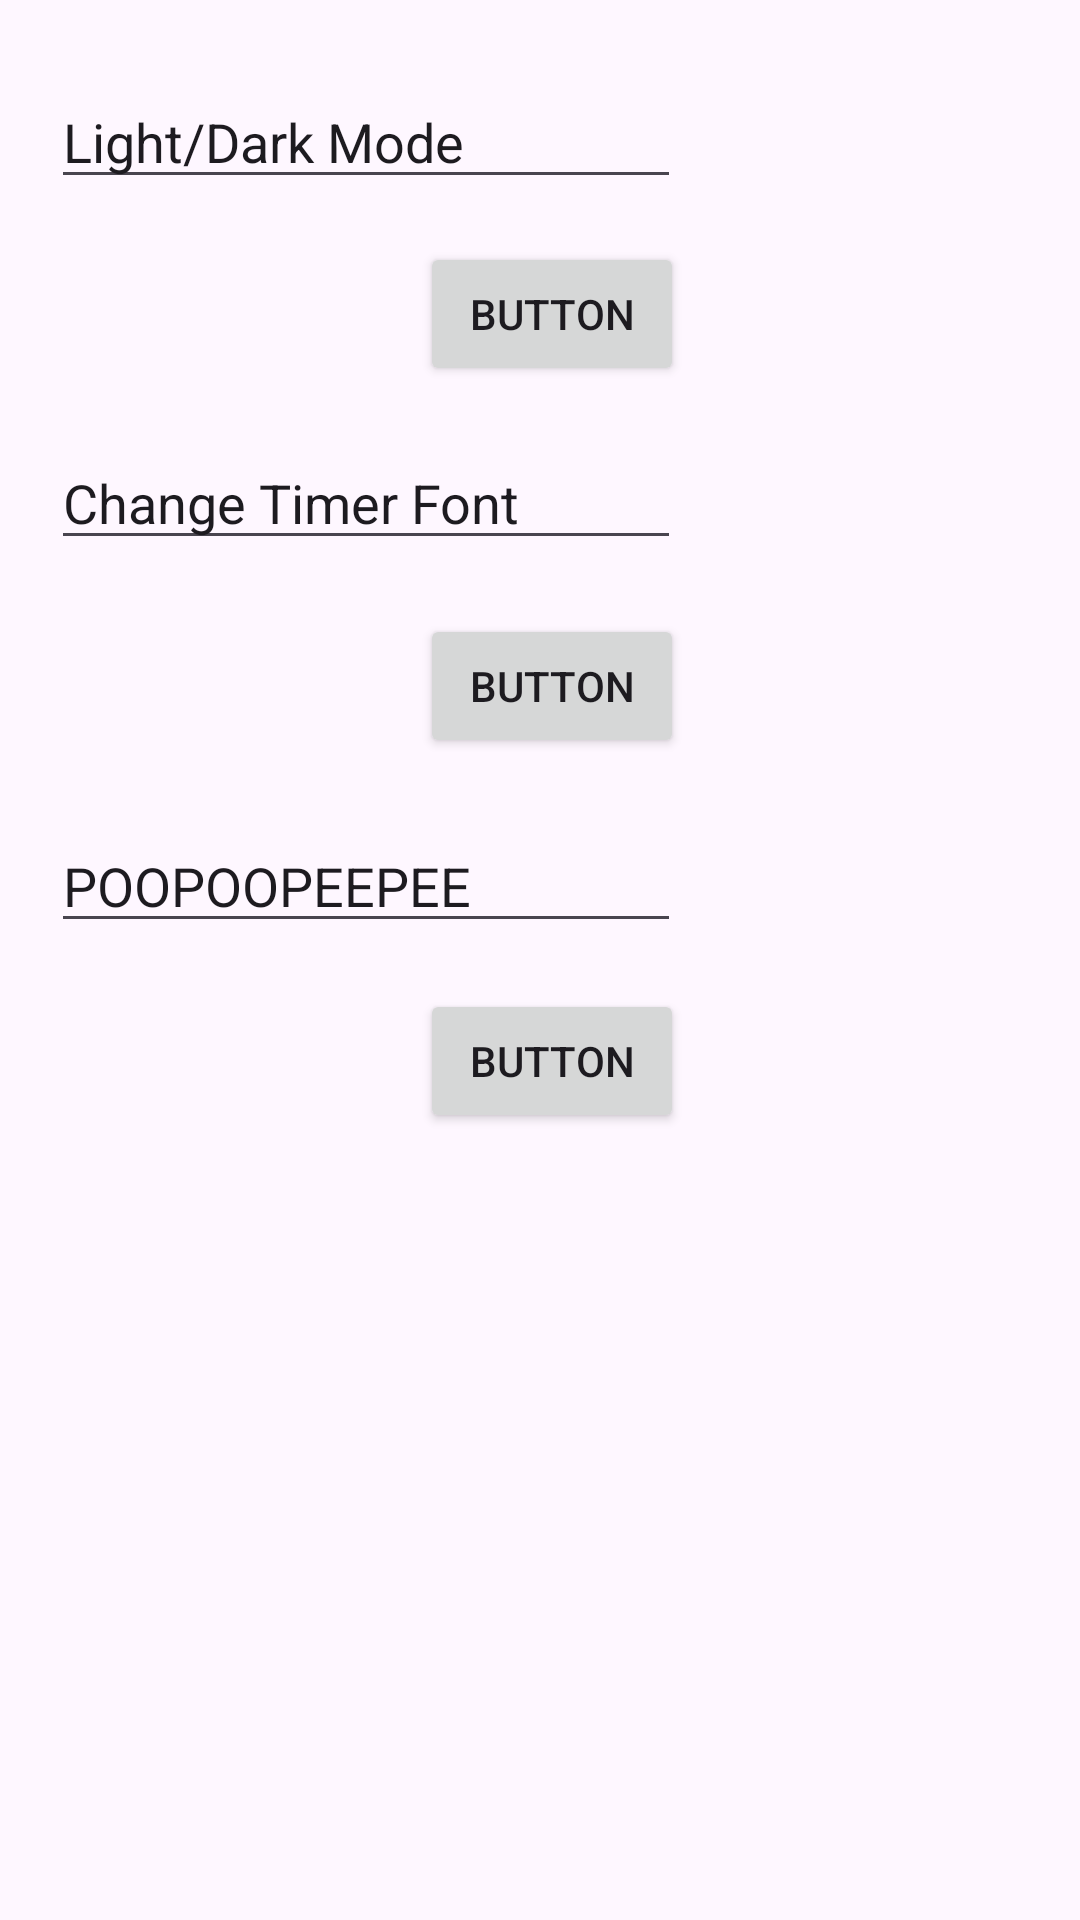

Produce the Android XML layout that renders to this screen, including the resource entries it uses.
<!-- AndroidManifest.xml: application theme Theme.ReFocus -->
<!-- res/layout/activity_settings.xml -->
<?xml version="1.0" encoding="utf-8"?>
<androidx.constraintlayout.widget.ConstraintLayout xmlns:android="http://schemas.android.com/apk/res/android"
    xmlns:app="http://schemas.android.com/apk/res-auto"
    xmlns:tools="http://schemas.android.com/tools"
    android:layout_width="match_parent"
    android:layout_height="match_parent">

    <Button
        android:id="@+id/button"
        android:layout_width="wrap_content"
        android:layout_height="wrap_content"
        android:text="Button"
        app:layout_constraintBottom_toBottomOf="parent"
        app:layout_constraintEnd_toEndOf="parent"
        app:layout_constraintHorizontal_bias="0.515"
        app:layout_constraintStart_toStartOf="parent"
        app:layout_constraintTop_toTopOf="parent"
        app:layout_constraintVertical_bias="0.136" />

    <Button
        android:id="@+id/button2"
        android:layout_width="wrap_content"
        android:layout_height="wrap_content"
        android:text="Button"
        app:layout_constraintBottom_toBottomOf="parent"
        app:layout_constraintEnd_toEndOf="parent"
        app:layout_constraintHorizontal_bias="0.515"
        app:layout_constraintStart_toStartOf="parent"
        app:layout_constraintTop_toTopOf="parent"
        app:layout_constraintVertical_bias="0.346" />

    <Button
        android:id="@+id/button3"
        android:layout_width="wrap_content"
        android:layout_height="wrap_content"
        android:text="Button"
        app:layout_constraintBottom_toBottomOf="parent"
        app:layout_constraintEnd_toEndOf="parent"
        app:layout_constraintHorizontal_bias="0.515"
        app:layout_constraintStart_toStartOf="parent"
        app:layout_constraintTop_toTopOf="parent"
        app:layout_constraintVertical_bias="0.557" />

    <EditText
        android:id="@+id/editTextText2"
        android:layout_width="wrap_content"
        android:layout_height="wrap_content"
        android:ems="10"
        android:inputType="text"
        android:text="Light/Dark Mode"
        app:layout_constraintBottom_toBottomOf="parent"
        app:layout_constraintEnd_toEndOf="parent"
        app:layout_constraintHorizontal_bias="0.114"
        app:layout_constraintStart_toStartOf="parent"
        app:layout_constraintTop_toTopOf="parent"
        app:layout_constraintVertical_bias="0.042" />

    <EditText
        android:id="@+id/editTextText3"
        android:layout_width="wrap_content"
        android:layout_height="wrap_content"
        android:ems="10"
        android:inputType="text"
        android:text="Change Timer Font"
        app:layout_constraintBottom_toBottomOf="parent"
        app:layout_constraintEnd_toEndOf="parent"
        app:layout_constraintHorizontal_bias="0.114"
        app:layout_constraintStart_toStartOf="parent"
        app:layout_constraintTop_toTopOf="parent"
        app:layout_constraintVertical_bias="0.243" />

    <EditText
        android:id="@+id/editTextText5"
        android:layout_width="wrap_content"
        android:layout_height="wrap_content"
        android:ems="10"
        android:inputType="text"
        android:text="POOPOOPEEPEE"
        app:layout_constraintBottom_toBottomOf="parent"
        app:layout_constraintEnd_toEndOf="parent"
        app:layout_constraintHorizontal_bias="0.114"
        app:layout_constraintStart_toStartOf="parent"
        app:layout_constraintTop_toTopOf="parent"
        app:layout_constraintVertical_bias="0.456" />

</androidx.constraintlayout.widget.ConstraintLayout>
<!-- resources referenced by this layout -->
<resources>
  <style name="Theme.ReFocus" parent="Base.Theme.ReFocus" />
  <style name="Base.Theme.ReFocus" parent="Theme.Material3.DayNight.NoActionBar">
          
          
      </style>
</resources>
